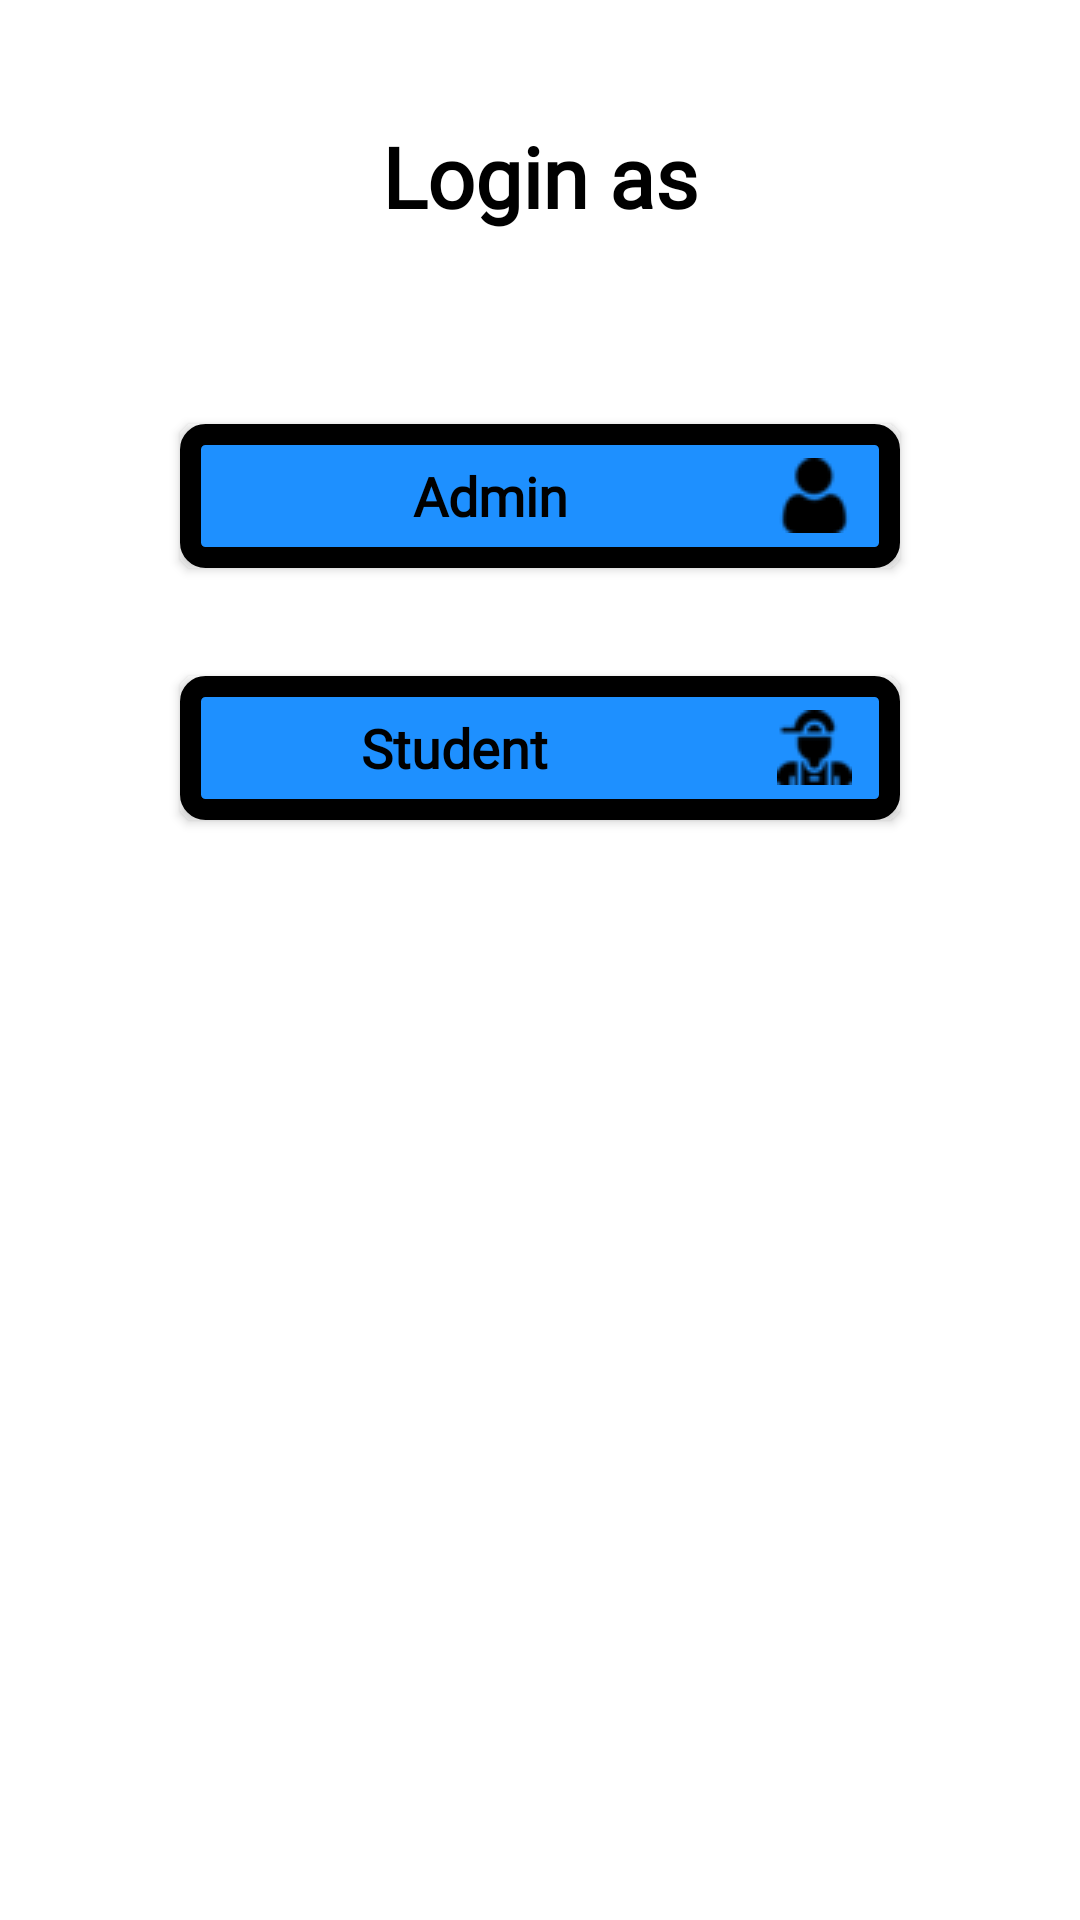

Produce the Android XML layout that renders to this screen, including the resource entries it uses.
<!-- AndroidManifest.xml: application theme Theme.CanteenManagementSystem -->
<!-- res/layout/activity_start.xml -->
<?xml version="1.0" encoding="utf-8"?>

<RelativeLayout xmlns:android="http://schemas.android.com/apk/res/android"
    xmlns:app="http://schemas.android.com/apk/res-auto"
    xmlns:tools="http://schemas.android.com/tools"
    android:layout_width="match_parent"
    android:layout_height="match_parent"
    tools:context=".Start">


    <LinearLayout
        android:layout_width="match_parent"
        android:layout_height="wrap_content"
        android:orientation="vertical"
        android:padding="20dp">

        <TextView
            android:id="@+id/back"
            android:layout_width="match_parent"
            android:layout_height="wrap_content"
            android:layout_marginTop="20dp"
            android:layout_marginBottom="20dp"
            android:fontFamily="@font/doppio_one"
            android:gravity="center"
            android:shadowColor="#57000000"
            android:text="Login as"
            android:textAlignment="center"
            android:textColor="#000000"
            android:textSize="28sp"
            android:textStyle="bold" />

        <Button
            android:layout_width="240dp"
            android:layout_height="match_parent"
            android:layout_gravity="center"
            android:layout_marginTop="44dp"
            android:layout_marginBottom="16dp"
            android:background="@drawable/loginas_custombutton"
            android:drawablePadding="8dp"
            android:fontFamily="@font/doppio_one"
            android:paddingLeft="16dp"
            android:text="Admin"
            android:textAllCaps="false"
            android:textColor="#000000"
            android:textSize="18sp"
            android:textStyle="bold"
            android:onClick="callAdminLogin"
            android:drawableRight="@drawable/usericon"
            android:paddingRight="16dp" />

        <Button
            android:layout_width="240dp"
            android:layout_height="wrap_content"
            android:layout_gravity="center"
            android:layout_marginTop="20dp"
            android:layout_marginBottom="16dp"
            android:background="@drawable/loginas_custombutton"
            android:drawablePadding="16dp"
            android:fontFamily="@font/doppio_one"
            android:text="Student"
            android:textAllCaps="false"
            android:textColor="#000000"
            android:textSize="18sp"
            android:textStyle="bold"
            android:onClick="callUser"
            android:drawableRight="@drawable/deliveryboyicon"
            android:paddingRight="16dp" />

    </LinearLayout>

</RelativeLayout>
<!-- resources referenced by this layout -->
<resources>
  <!-- drawable deliveryboyicon: png bitmap (drawable, 814 bytes) -->
  <!-- drawable loginas_custombutton (drawable) -->
  <?xml version="1.0" encoding="utf-8"?>
  
  <selector xmlns:android="http://schemas.android.com/apk/res/android">
      <item>
          <shape android:shape="rectangle">
              
              <button android:background="@color/blue_500"/>
              <solid android:color="@color/blue_500" />
              
              <stroke android:color="#000000" android:width="7dp" />
              <corners android:radius="5dp"/>
          </shape>
      </item>
  </selector>
  <!-- drawable usericon: png bitmap (drawable, 656 bytes) -->
  <style name="Theme.CanteenManagementSystem" parent="Theme.MaterialComponents.DayNight.DarkActionBar">
          
          <item name="colorPrimary">@color/blue_500</item>
          <item name="colorPrimaryVariant">@color/purple_700</item>
          <item name="colorOnPrimary">@color/white</item>
          
          <item name="colorSecondary">@color/teal_200</item>
          <item name="colorSecondaryVariant">@color/teal_700</item>
          <item name="colorOnSecondary">@color/black</item>
          
          <item name="android:statusBarColor" tools:targetApi="l">?attr/colorPrimaryVariant</item>
          
      </style>
  <color name="blue_500">#1E90FF</color>
  <color name="purple_700">#FF3700B3</color>
  <color name="white">#FFFFFFFF</color>
  <color name="teal_200">#FF03DAC5</color>
  <color name="teal_700">#FF018786</color>
  <color name="black">#FF000000</color>
</resources>
